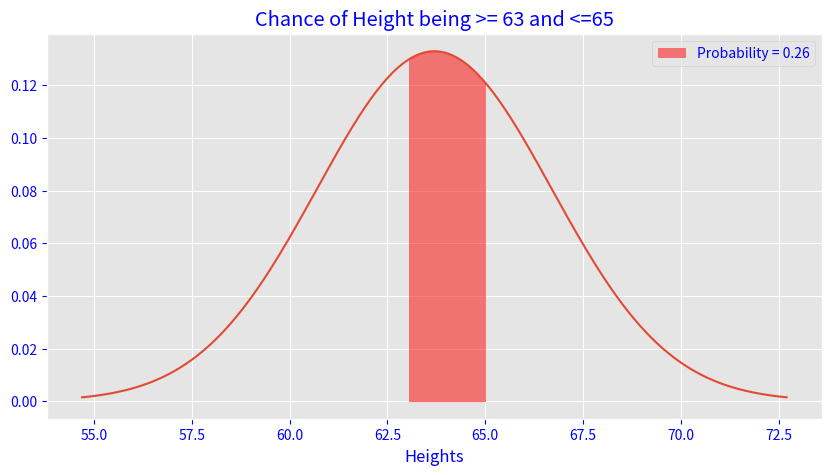
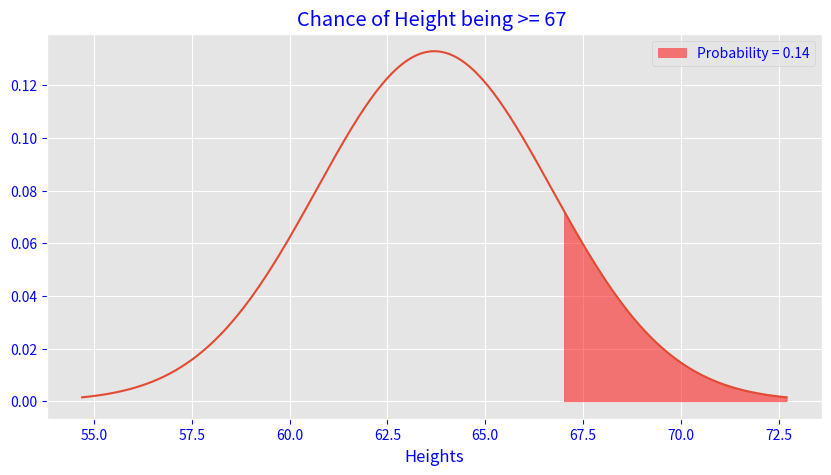
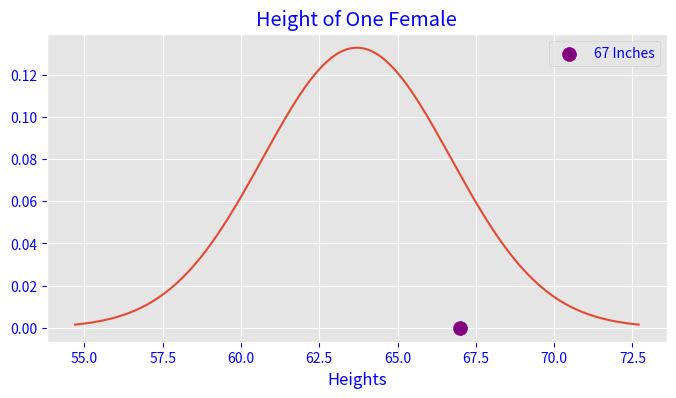
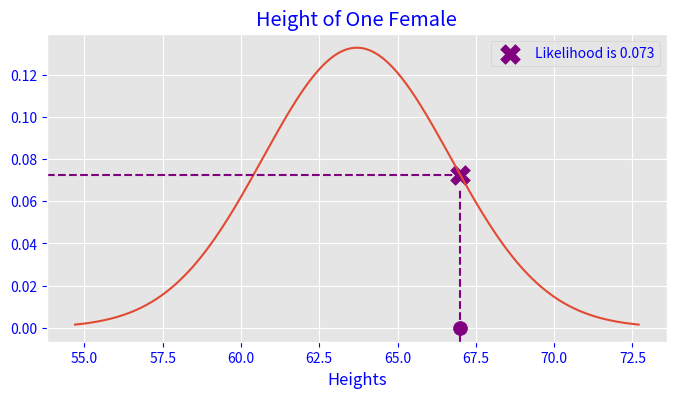
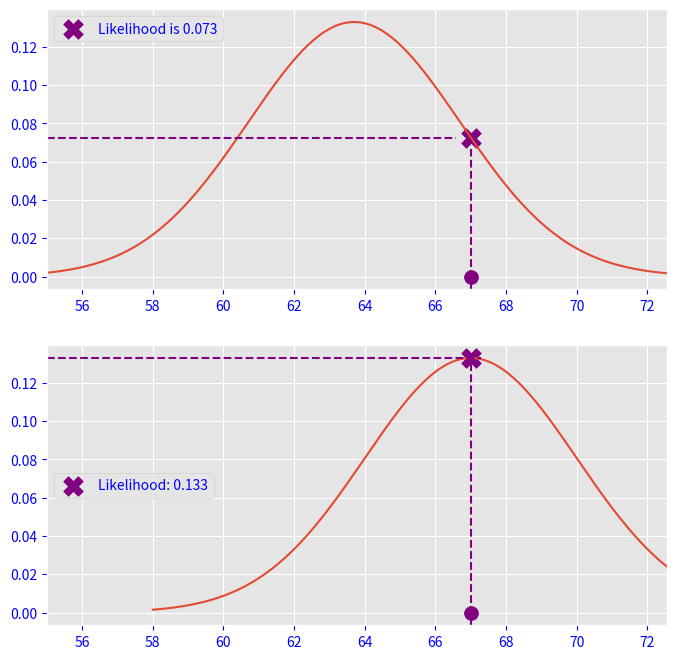
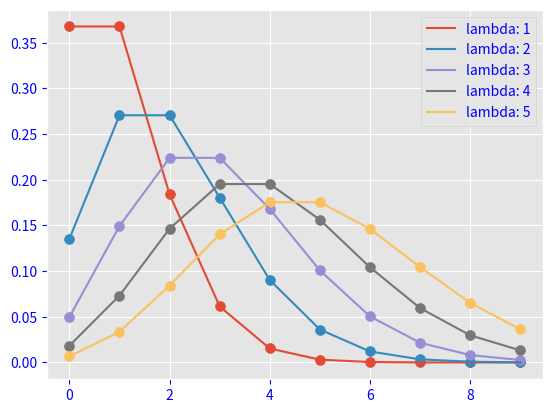
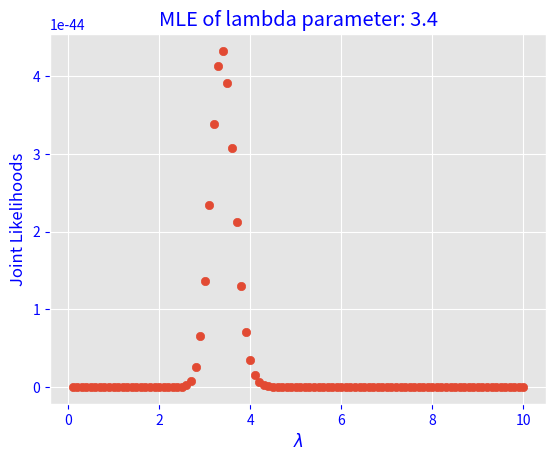
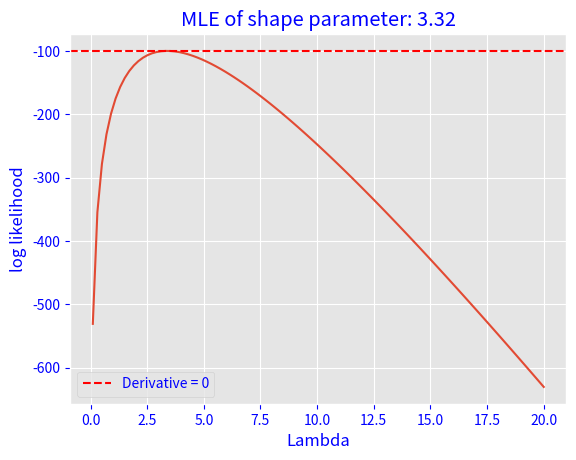
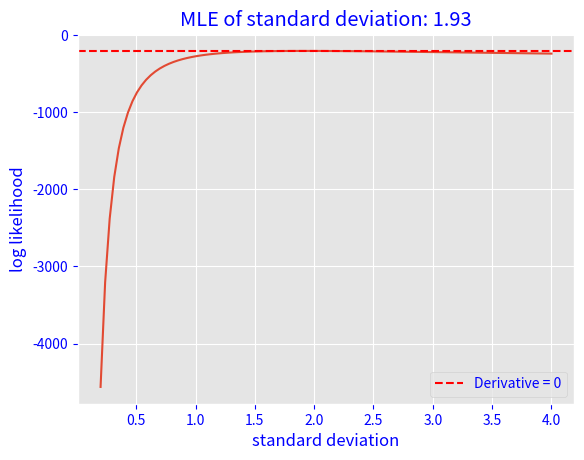

Generate these figures, in order, with matplotlib: (Note: this script raises an exception after producing the figures.)
from scipy import stats
import matplotlib.pyplot as plt 
import numpy as np
import pandas as pd

np.random.seed(42)
secret_number = np.random.uniform(0,10)


# For presentation purposes with dark jupyter
plt.style.use('ggplot')

import matplotlib as mpl
COLOR = 'blue'
mpl.rcParams['text.color'] = COLOR
mpl.rcParams['axes.labelcolor'] = COLOR
mpl.rcParams['xtick.color'] = COLOR
mpl.rcParams['ytick.color'] = COLOR


def plot_norm(ax, mean, std, **kwargs):
    dist = stats.norm(mean, std)
    x = np.linspace(mean - std*3, mean + std*3, 251)
    ax.plot(x, dist.pdf(x), **kwargs)
    return x, dist
   
def plot_dist_with_datapoint(ax, mean, std, data_val, **kwargs):
    plot_norm(ax, mean, std)
    ax.scatter(data_val, 0, color = 'Purple', s = 100, **kwargs)

mean = 63.7
std = 3

fig,ax = plt.subplots(figsize = (10,5))

x, dist = plot_norm(ax, mean, std)

ax.fill_between(x, dist.pdf(x), where=((x>=63)&(x<=65)), color = 'r', alpha = 0.5, \
                label = f'Probability = {round(dist.cdf(65)-dist.cdf(63),2)}')
ax.set_title('Chance of Height being >= 63 and <=65')
ax.set_xlabel('Heights')
ax.legend();

fig,ax = plt.subplots(figsize = (10,5))

x, dist = plot_norm(ax, mean, std)

ax.fill_between(x, dist.pdf(x), where=(x>=67), color = 'r', alpha = 0.5, \
                label = f'Probability = {round(1 - dist.cdf(67),2)}')
ax.set_title('Chance of Height being >= 67 ')
ax.set_xlabel('Heights')
ax.legend();

#for this visual, we have a distribution to start with... 

fig,ax = plt.subplots(figsize = (8,4))
plot_dist_with_datapoint(ax, mean, std, 67, label = '67 Inches')
ax.set_title('Height of One Female')
ax.set_xlabel('Heights')
ax.legend();

fig,ax = plt.subplots(figsize = (8,4))
plot_dist_with_datapoint(ax, mean, std, 67)
ax.axvline(67, ls = '--', c = 'purple', ymax = 0.5)
ax.axhline(dist.pdf(67), ls = '--', c = 'purple', xmax = 0.66)
ax.scatter(67, dist.pdf(67), marker = 'X', color = 'purple', s = 200, 
          label = f'Likelihood is {round(dist.pdf(67),3)}')
ax.set_title('Height of One Female')
ax.set_xlabel('Heights')
ax.legend();


fig,axs = plt.subplots(2,1, figsize = (8,8))
ax = axs[0]
ax1 = axs[1]

plot_dist_with_datapoint(ax, mean, std, 67)
ax.set_xlim(55, 72.55)
ax.axvline(67, ls = '--', c = 'purple', ymax = 0.5)
ax.axhline(dist.pdf(67), ls = '--', c = 'purple', xmax = 0.66)
ax.scatter(67, dist.pdf(67), marker = 'X', color = 'purple', s = 200, 
          label = f'Likelihood is {round(dist.pdf(67),3)}')
ax.legend(loc = 'upper left')

plot_dist_with_datapoint(ax1, 67, std, 67)
ax1.set_xlim(55, 72.55)
ax1.axvline(67, ls = '--', c = 'purple', ymax = 0.95)
new_dist = stats.norm(67, 3)
ax1.axhline(new_dist.pdf(67), ls = '--', c = 'purple', xmax = 0.7)
ax1.scatter(67, new_dist.pdf(67), marker = 'X', color = 'purple', s = 200, 
          label = f'Likelihood: {round(new_dist.pdf(67),3)}')
ax1.legend(loc ='center left');

lambdas = np.arange(1,6)
fig, ax = plt.subplots()
x = np.arange(0, 10)
_ = [ax.scatter(x, stats.poisson(mu=l).pmf(x),
           s=50, zorder=2) for l in lambdas]
_ = [ax.plot(x, stats.poisson(mu=l).pmf(x),
           zorder=2, label=f"lambda: {l}") for l in lambdas]

ax.legend();

# Let us take a look at those data points over a specific lambda

#Generate fake data using our secret lambda
data = stats.poisson(mu=secret_number).rvs(50)

# create a list of likelihood of each of those outcomes, right now we are guessing a lambda
likelihoods = stats.poisson(mu = 7).pmf(data)

# print out product of the likelihoods (joint probability assuming independence)
print(f'The likelihood that our data came from a Poisson Distribution with a lambda of 7: \n{np.prod(likelihoods)}')

# Take a look at joint likelihoods over varying lambdas... It looks like this product thing works.
lambdas = np.linspace(0.1, 10, 100)

likelihoods = [stats.poisson(mu = lam).pmf(data) for lam in lambdas]
join_likes = [np.prod(like) for like in likelihoods]
fig, ax = plt.subplots()
ax.scatter(lambdas, join_likes)
ax.set_ylabel('Joint Likelihoods')
ax.set_xlabel(r'$\lambda$')
ax.set_title('MLE of lambda parameter: {}'.format(round(lambdas[np.argmax(join_likes)],2)));

#CODE
# Still have a distribution 
poisson = stats.poisson(4)

# find the likelihoods of all data points using the pmf (numpy ndarray)
likelihoods = [poisson.pmf(datum) for datum in data]

# we are finding the logs of the likelihoods
log_likelihoods = np.log(likelihoods)

# summing up the log likelihoods
log_likelihood_sum = np.sum(log_likelihoods)

print('The log likelihood that  our data came from a Poisson Distribution with a lambda of 4:')
print(log_likelihood_sum)

#Let's functionize this 

def log_likelihood_poisson(lam, data):
    '''
    Calculates the log likelihood of the data given that the data is distributed as Poisson(lambda = scale)
    
    Parameters:
    scale: a scale parameter corresponding to 'lambda' in the pdf definition.
    data: the observed data
    
    Returns:
    float: The log likelihood of the data given the distribution.
    '''
    # instantiate poisson as a poisson distriution with shape supplied in the function call.
    poisson = stats.poisson(lam)
    
    # find the likelihoods of all data points using the pmf (numpy ndarray)
    likelihoods = [poisson.pmf(datum) for datum in data] #poisson.pmf(data) will also work but this comprehension is more visual code
    
    # we are finding the logs of the likelihoods
    log_likelihoods = np.log(likelihoods)
    
    # summing up the log likelihoods
    log_likelihood_sum = np.sum(log_likelihoods)
    return log_likelihood_sum

# Visualize the monotonic increase

# Create an empty array to hold the log likelihoods
poisson_log_likelihood = []

# create a numpy ndarray from 0.1 to 10 with 100 points along the line.
search_space = np.linspace(0.1, 20, 100)

# loop through our search space and append the sum of log likelihoods of the data given model 
# Poisson(lambda) to the log_likelihood array 
for lam in search_space:
    poisson_log_likelihood.append(log_likelihood_poisson(lam, data))

# get the index of the maximum log_likelihood value
max_idx = np.argmax(poisson_log_likelihood)    

# create a variable equal to the search space corresponding to the maximum log likelihood value.
mle = search_space[max_idx]
highest_log_pois = poisson_log_likelihood[max_idx]
# create the plot
fig, ax = plt.subplots(1, 1)
ax.plot(search_space, poisson_log_likelihood)
ax.axhline(highest_log_pois, ls = '--',c='r', label = 'Derivative = 0')
ax.set_title('MLE of shape parameter: {}'.format(round(search_space[max_idx],2)))
ax.set_xlabel("Lambda")
ax.set_ylabel("log likelihood")
ax.legend();



#had data
#guess the best mean 

np.random.seed(42)
#another secret value to help us generate data. 
secret_std = np.random.uniform(0,5)

height_data = stats.norm(63.7, secret_std).rvs(100)

def log_likelihood_normal(mean, std, data):
    '''
    Calculates the log likelihood of the data given that the data is distributed as Normal(mean = 63.7, sigma = std)
    
    Parameters:
    std: 'standard deviation' parameter corresponding to 'scale' in the pdf definition.
    data: the observed data
    
    Returns:
    float: The log likelihood of the data given the distribution.
    '''
    normal = stats.norm(mean, std)
    #pdf of each datapoint 
    likelihoods = normal.pdf(data) # just use pdf for likelihood! (list comprehension is unnecessary but can be clearer visually)
    #log of each pdf... You can use another comprehenison here if you like but again, it is unnecssary 
    logs = np.log(likelihoods)
    #return the sum of those logs
    return np.sum(logs)

def log_like_plot(ax, x, log_likelihood, max_log, mle, parameter = 'standard deviation'):
    # create the plot
    ax.plot(x, log_likelihood)
    ax.axhline(max_log, ls = '--',c='r', label = 'Derivative = 0')
    ax.set_title(f'MLE of {parameter}: {round(mle,2)}')
    ax.set_xlabel(f"{parameter}")
    ax.set_ylabel("log likelihood")
    ax.legend();

# Create an empty array to hold the log likelihoods
log_likelihood = []

# create a numpy ndarray from 0.1 to 10 with 100 points along the line.
search_space = np.linspace(0.2, 4, 100)

# loop through our search space and append the sum of log likelihoods of the data given model 
# Poisson(lambda) to the log_likelihood array 
for std in search_space:
    log_likelihood.append(log_likelihood_normal(63.7, std, height_data))


# get the index of the maximum log_likelihood value
max_idx = np.argmax(log_likelihood)    
# create a variable equal to the search space corresponding to the maximum log likelihood value.
mle = search_space[max_idx]

#plot it for fun
fig, ax = plt.subplots(1, 1)

log_like_plot(ax, search_space, log_likelihood, log_likelihood[max_idx], mle)

# Take a few minutes to write this    
def log_likelihood_binomial(n, p, data):
    '''
    Calculates the log likelihood of the data given that the data is distributed as Binomial(n, p)
    
    Parameters:
    n: the number of bernoulli trials for the binomial distribution
    p: the probability of success for each bernoulli trial
    
    Returns:
    float: The log likelihood of the data given the distribution.
    '''
    binomial = stats.binom(n,p)
    
    likelihoods = binomial.pmf(data)
    
    sum_logs = np.sum(np.log(likelihoods))
    
    return sum_logs

# Create an empty numpy array to hold the log likelihoods.
# We want it to be 100x100 because we'll have 100 candidate values for each parameter.
log_likelihood = np.zeros([100, 100])

# create a numpy ndarray from 1 to 100 as candidate values for n
#total number of trials 
# we need to set min_value to the max of our data, because you can't get a result greater than 'n'
# from a binomial distribution.
min_value = np.max(data)
n_search_space = np.arange(min_value, min_value + 100)

# create a numpy array from 0.01 to 0.99, 
# Avoiding 0 and 1 because you couldn't get any values other than 0 with p=0 or n if p=100.
p_search_space = np.linspace(0.01, 0.99, 100)

# loop through our search space and append the sum of log likelihoods of the data given model 
# binomial(n, p) to the log_likelihood array 
# enumerate is a useful function for for loops that allows you to capture both the index and the value.
for n_idx, n in enumerate(n_search_space):
    for p_idx, p in enumerate(p_search_space):
        log_likelihood[n_idx, p_idx] = log_likelihood_binomial(n=n, p=p, data=data)

# get the index of the maximum value        
unraveled_idx_of_max = np.argmax(log_likelihood)


# convert the single number index into a row and column useful for getting the original parameters. 
idx_n, idx_p = np.unravel_index(unraveled_idx_of_max, log_likelihood.shape)

print("Maximum log likelihood: {}".format(np.max(log_likelihood)))
print("n: {}, p: {}".format(n_search_space[idx_n], p_search_space[idx_p]))

from mpl_toolkits.mplot3d import Axes3D
from pylab import meshgrid


X, Y = meshgrid(n_search_space, p_search_space)
Z = np.array([
        [log_likelihood_binomial(n,p, data)] 
         for n,p in zip(X.flatten(), Y.flatten())]).reshape(X.shape)

fig = plt.figure()
ax = fig.gca(projection='3d')
ax.plot_surface(X, Y, Z)
plt.show()

print(f'Poisson Distribution log_like:  {highest_log_pois} \nBinomial Distribution log_like: {np.max(log_likelihood)}')

# What does monotonically increasing mean?
# If a function f is monotonically increasing, maximizing f(x) is equivalent to maximizing(x)

original = np.linspace(0.0001, 1, 1000)
logged = np.log(original)

fig,ax = plt.subplots(1)

ax.plot(original, logged)
ax.set_xlabel('original values')
ax.set_ylabel('log transformed values')
ax.set_title('log(x) is a monotically increasing function');

# Taking a product of many small numbers computes to zero. 

np.prod([0.01]*1000)

# To be able to do operations on many small numbers, you should instead sum the logs. 
# Using the log is also useful when trying to take a derivative for the purposes of 
# using the derivative for optimization (max/min).

np.sum([np.log(0.01)]*1000)







lam = 2
stats.expon.rvs(0, 0.5, 1)













